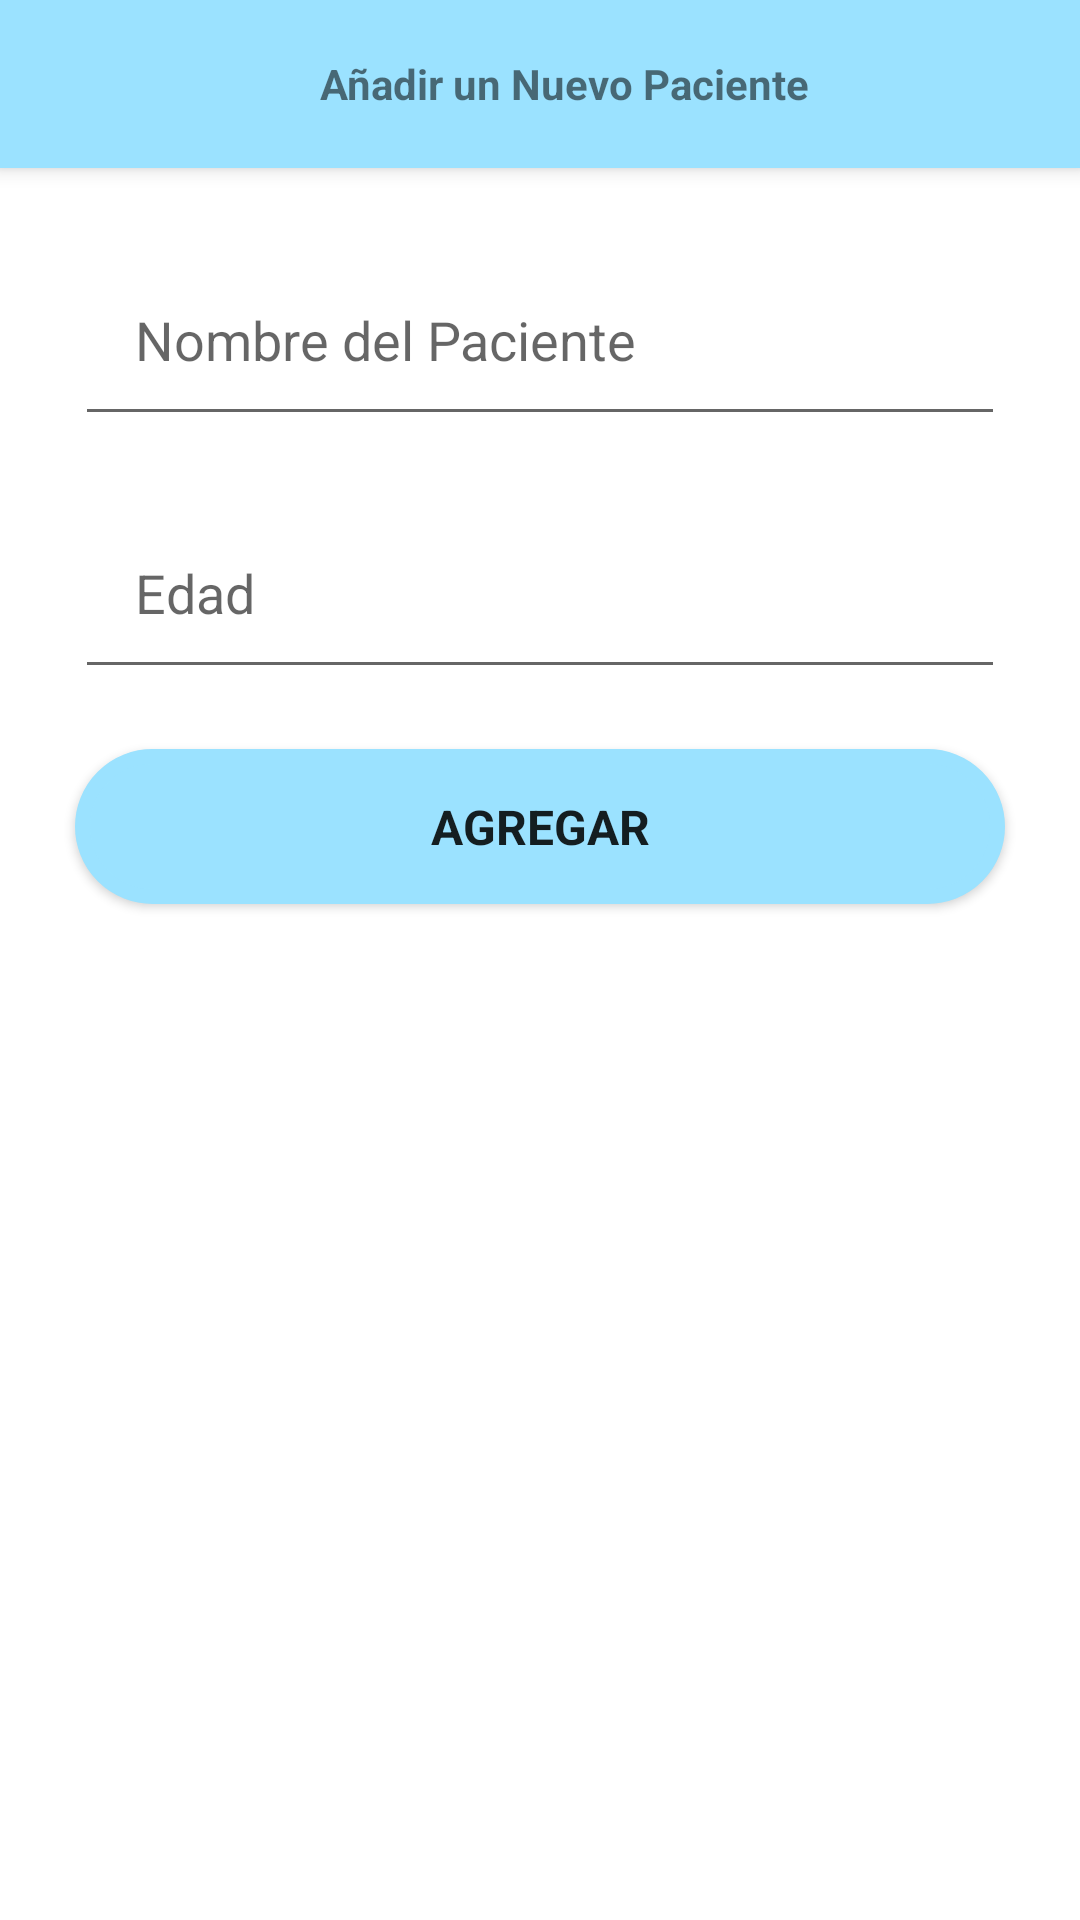

Here is an Android app screen rendered from its layout file. Give the layout XML and the strings, colors and styles it references.
<!-- AndroidManifest.xml: application theme Theme.SaludASuHogar -->
<!-- res/layout/activity_add_grandparent.xml -->
<?xml version="1.0" encoding="utf-8"?>

<androidx.coordinatorlayout.widget.CoordinatorLayout
    xmlns:android="http://schemas.android.com/apk/res/android"
    android:layout_width="match_parent"
    android:layout_height="wrap_content"
    xmlns:app="http://schemas.android.com/apk/res-auto">

    <com.google.android.material.appbar.AppBarLayout
        android:id="@+id/appBarLayoutAddHavenDialogFragment"
        android:layout_width="match_parent"
        android:layout_height="wrap_content">

        <Toolbar
            android:id="@+id/toolbarAddHaven"
            android:layout_width="match_parent"
            android:layout_height="wrap_content">

            <TextView
                android:layout_width="match_parent"
                android:layout_height="match_parent"
                android:text="@string/tbAddGrandparent"
                android:gravity="center"
                android:textStyle="bold"/>

        </Toolbar>

    </com.google.android.material.appbar.AppBarLayout>
    <FrameLayout
        android:layout_width="match_parent"
        android:layout_height="match_parent"
        app:layout_behavior="com.google.android.material.appbar.AppBarLayout$ScrollingViewBehavior">

        <androidx.cardview.widget.CardView
            android:layout_width="match_parent"
            android:layout_height="wrap_content"
            app:cardCornerRadius="4dp"
            app:cardElevation="0dp"
            android:layout_marginTop="15dp"
            android:layout_marginLeft="15dp"
            android:layout_marginRight="15dp"
            android:layout_marginBottom="15dp">

            <LinearLayout
                android:layout_width="match_parent"
                android:layout_height="match_parent"
                android:orientation="vertical"
                android:layout_marginBottom="10dp">

                <EditText
                    android:id="@+id/GrandparentNameAdd"
                    android:layout_width="match_parent"
                    android:layout_height="wrap_content"
                    android:layout_margin="10dp"
                    android:ems="10"
                    android:hint="@string/grandparentName"
                    android:inputType="textPersonName"
                    android:padding="20dp"
                    app:layout_constraintBottom_toBottomOf="parent"
                    app:layout_constraintEnd_toEndOf="parent"
                    app:layout_constraintHorizontal_bias="0.473"
                    app:layout_constraintStart_toStartOf="parent"
                    app:layout_constraintTop_toBottomOf="@+id/imageView"/>

                <EditText
                    android:id="@+id/grandParentAgeAdd"
                    android:layout_width="match_parent"
                    android:layout_height="wrap_content"
                    android:layout_margin="10dp"
                    android:ems="10"
                    android:hint="@string/age"
                    android:inputType="phone"
                    android:padding="20dp"
                    app:layout_constraintBottom_toBottomOf="parent"
                    app:layout_constraintEnd_toEndOf="parent"
                    app:layout_constraintHorizontal_bias="0.473"
                    app:layout_constraintStart_toStartOf="parent"
                    app:layout_constraintTop_toBottomOf="@+id/imageView"/>


                <Button
                    android:id="@+id/button"
                    android:layout_width="match_parent"
                    android:layout_height="wrap_content"
                    android:layout_margin="10dp"
                    android:layout_marginTop="8dp"
                    android:layout_marginBottom="72dp"
                    android:onClick="onAddGrandparentClick"
                    android:padding="15dp"
                    android:text="@string/add"
                    android:textSize="16sp"
                    android:typeface="sans"
                    app:layout_constraintBottom_toBottomOf="parent"
                    app:layout_constraintEnd_toEndOf="parent"
                    app:layout_constraintHorizontal_bias="0.526"
                    app:layout_constraintStart_toStartOf="parent"
                    app:layout_constraintTop_toBottomOf="@+id/username"
                    app:layout_constraintVertical_bias="0.277"
                    android:textStyle="bold"
                    android:background="@drawable/shape_button"/>

            </LinearLayout>

        </androidx.cardview.widget.CardView>
    </FrameLayout>
</androidx.coordinatorlayout.widget.CoordinatorLayout>
<!-- resources referenced by this layout -->
<resources>
  <!-- drawable shape_button (drawable) -->
  <?xml version="1.0" encoding="utf-8"?>
  
  <shape xmlns:android="http://schemas.android.com/apk/res/android">
      <corners
          android:radius="30dp"/>
      <stroke
          android:color="@color/colorPrimary"
          android:width="5dp"/>
      <solid
          android:color="@color/colorPrimary"/>
  </shape>
  <string name="add">Agregar</string>
  <string name="age">Edad</string>
  <string name="grandparentName">Nombre del Paciente</string>
  <string name="tbAddGrandparent">Añadir un Nuevo Paciente</string>
  <style name="Theme.SaludASuHogar" parent="Theme.MaterialComponents.DayNight.NoActionBar">
          
          <item name="colorPrimary">@color/colorPrimary</item>
          <item name="colorPrimaryVariant">@color/purple_700</item>
          <item name="colorOnPrimary">@color/white</item>
          
          <item name="colorSecondary">@color/teal_200</item>
          <item name="colorSecondaryVariant">@color/teal_700</item>
          <item name="colorOnSecondary">@color/black</item>
          
          <item name="android:statusBarColor" tools:targetApi="l">?attr/colorPrimaryVariant</item>
          
          <item name="android:windowFullscreen">false</item>
          <item name="android:windowNoTitle">true</item>
      </style>
  <color name="colorPrimary">#9BE2FF</color>
  <color name="purple_700">#FF3700B3</color>
  <color name="white">#FFFFFFFF</color>
  <color name="teal_200">#FF03DAC5</color>
  <color name="teal_700">#FF018786</color>
  <color name="black">#FF000000</color>
</resources>
